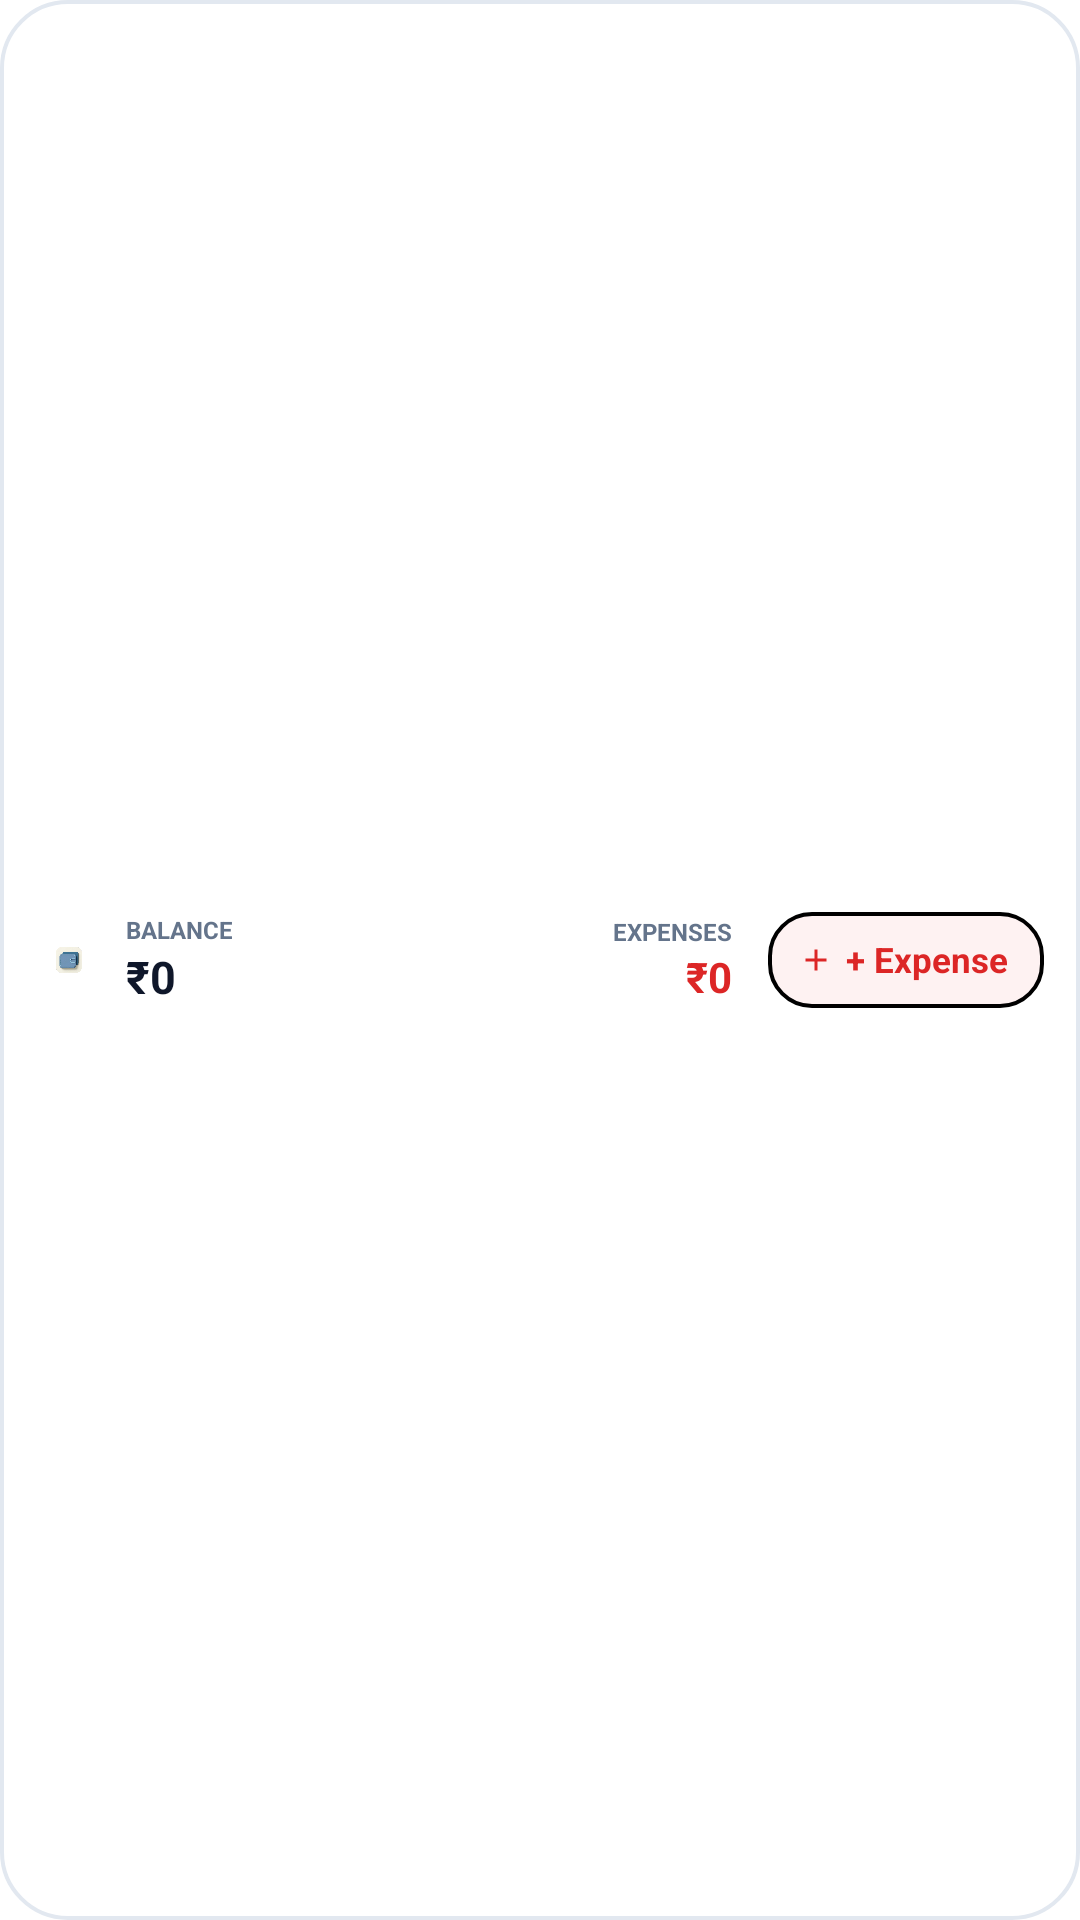

This screen was rendered from an Android layout file. Write that file and the resources it references.
<!-- AndroidManifest.xml: fallback theme Theme.MaterialComponents.DayNight.NoActionBar -->
<!-- res/layout/widget_quick_transaction_compact.xml -->
<?xml version="1.0" encoding="utf-8"?>
<LinearLayout xmlns:android="http://schemas.android.com/apk/res/android"
    android:id="@+id/widget_quick_root"
    android:layout_width="match_parent"
    android:layout_height="match_parent"
    android:background="@drawable/widget_bg"
    android:gravity="center_vertical"
    android:orientation="horizontal"
    android:paddingStart="12dp"
    android:paddingTop="6dp"
    android:paddingEnd="12dp"
    android:paddingBottom="6dp">

    
    <LinearLayout
        android:layout_width="0dp"
        android:layout_height="wrap_content"
        android:layout_weight="1"
        android:gravity="center_vertical"
        android:orientation="horizontal">

        <ImageView
            android:layout_width="22dp"
            android:layout_height="22dp"
            android:src="@drawable/launch_splash_app_icon"
            android:contentDescription="SmartSpend" />

        <LinearLayout
            android:layout_width="wrap_content"
            android:layout_height="wrap_content"
            android:layout_marginStart="8dp"
            android:orientation="vertical">

            <TextView
                android:layout_width="wrap_content"
                android:layout_height="wrap_content"
                android:text="BALANCE"
                android:textColor="@color/widget_text_muted"
                android:textSize="8sp"
                android:textStyle="bold" />

            <TextView
                android:id="@+id/widget_balance_text"
                android:layout_width="wrap_content"
                android:layout_height="wrap_content"
                android:text="₹0"
                android:textColor="@color/widget_text_primary"
                android:textSize="15sp"
                android:textStyle="bold" />
        </LinearLayout>
    </LinearLayout>

    
    <LinearLayout
        android:layout_width="wrap_content"
        android:layout_height="wrap_content"
        android:layout_marginEnd="12dp"
        android:gravity="end"
        android:orientation="vertical">

        <TextView
            android:layout_width="wrap_content"
            android:layout_height="wrap_content"
            android:text="EXPENSES"
            android:textColor="@color/widget_text_muted"
            android:textSize="8sp"
            android:textStyle="bold" />

        <TextView
            android:id="@+id/widget_expense_text"
            android:layout_width="wrap_content"
            android:layout_height="wrap_content"
            android:text="₹0"
            android:textColor="@color/widget_expense"
            android:textSize="14sp"
            android:textStyle="bold" />
    </LinearLayout>

    
    <LinearLayout
        android:id="@+id/btn_add_expense"
        android:layout_width="wrap_content"
        android:layout_height="32dp"
        android:background="@drawable/widget_btn_expense"
        android:gravity="center"
        android:paddingStart="10dp"
        android:paddingEnd="12dp"
        android:orientation="horizontal">

        <ImageView
            android:layout_width="12dp"
            android:layout_height="12dp"
            android:src="@drawable/ic_widget_add_red"
            android:contentDescription="Add Expense" />

        <TextView
            android:layout_width="wrap_content"
            android:layout_height="wrap_content"
            android:layout_marginStart="4dp"
            android:text="+ Expense"
            android:textColor="@color/widget_expense"
            android:textSize="11.5sp"
            android:textStyle="bold" />
    </LinearLayout>
</LinearLayout>
<!-- resources referenced by this layout -->
<resources>
  <color name="widget_expense">#DC2626</color>
  <color name="widget_text_muted">#64748B</color>
  <color name="widget_text_primary">#0F172A</color>
  <!-- drawable ic_widget_add_red (drawable) -->
  <vector xmlns:android="http://schemas.android.com/apk/res/android"
      android:width="16dp"
      android:height="16dp"
      android:viewportWidth="24"
      android:viewportHeight="24">
      <path
          android:fillColor="#DC2626"
          android:pathData="M19,13h-6v6h-2v-6H5v-2h6V5h2v6h6v2z"/>
  </vector>
  <!-- drawable launch_splash_app_icon: png bitmap (drawable-hdpi, 43205 bytes) -->
  <!-- drawable widget_bg (drawable) -->
  <?xml version="1.0" encoding="utf-8"?>
  <shape xmlns:android="http://schemas.android.com/apk/res/android"
      android:shape="rectangle">
      <solid android:color="@color/widget_bg" />
      <corners android:radius="22dp" />
      <stroke
          android:width="1.2dp"
          android:color="@color/widget_border" />
  </shape>
  <!-- drawable widget_btn_expense (drawable) -->
  <?xml version="1.0" encoding="utf-8"?>
  <shape xmlns:android="http://schemas.android.com/apk/res/android"
      android:shape="rectangle">
      <solid android:color="@color/widget_expense_bg" />
      <corners android:radius="14dp" />
      <stroke
          android:width="1.2dp"
          android:color="@color/widget_expense_border" />
  </shape>
  <color name="widget_bg">#FFFFFF</color>
  <color name="widget_border">#E2E8F0</color>
  <color name="widget_expense_bg">#FEF2F2</color>
  <color name="widget_expense_border">#DC2626</color>
</resources>
